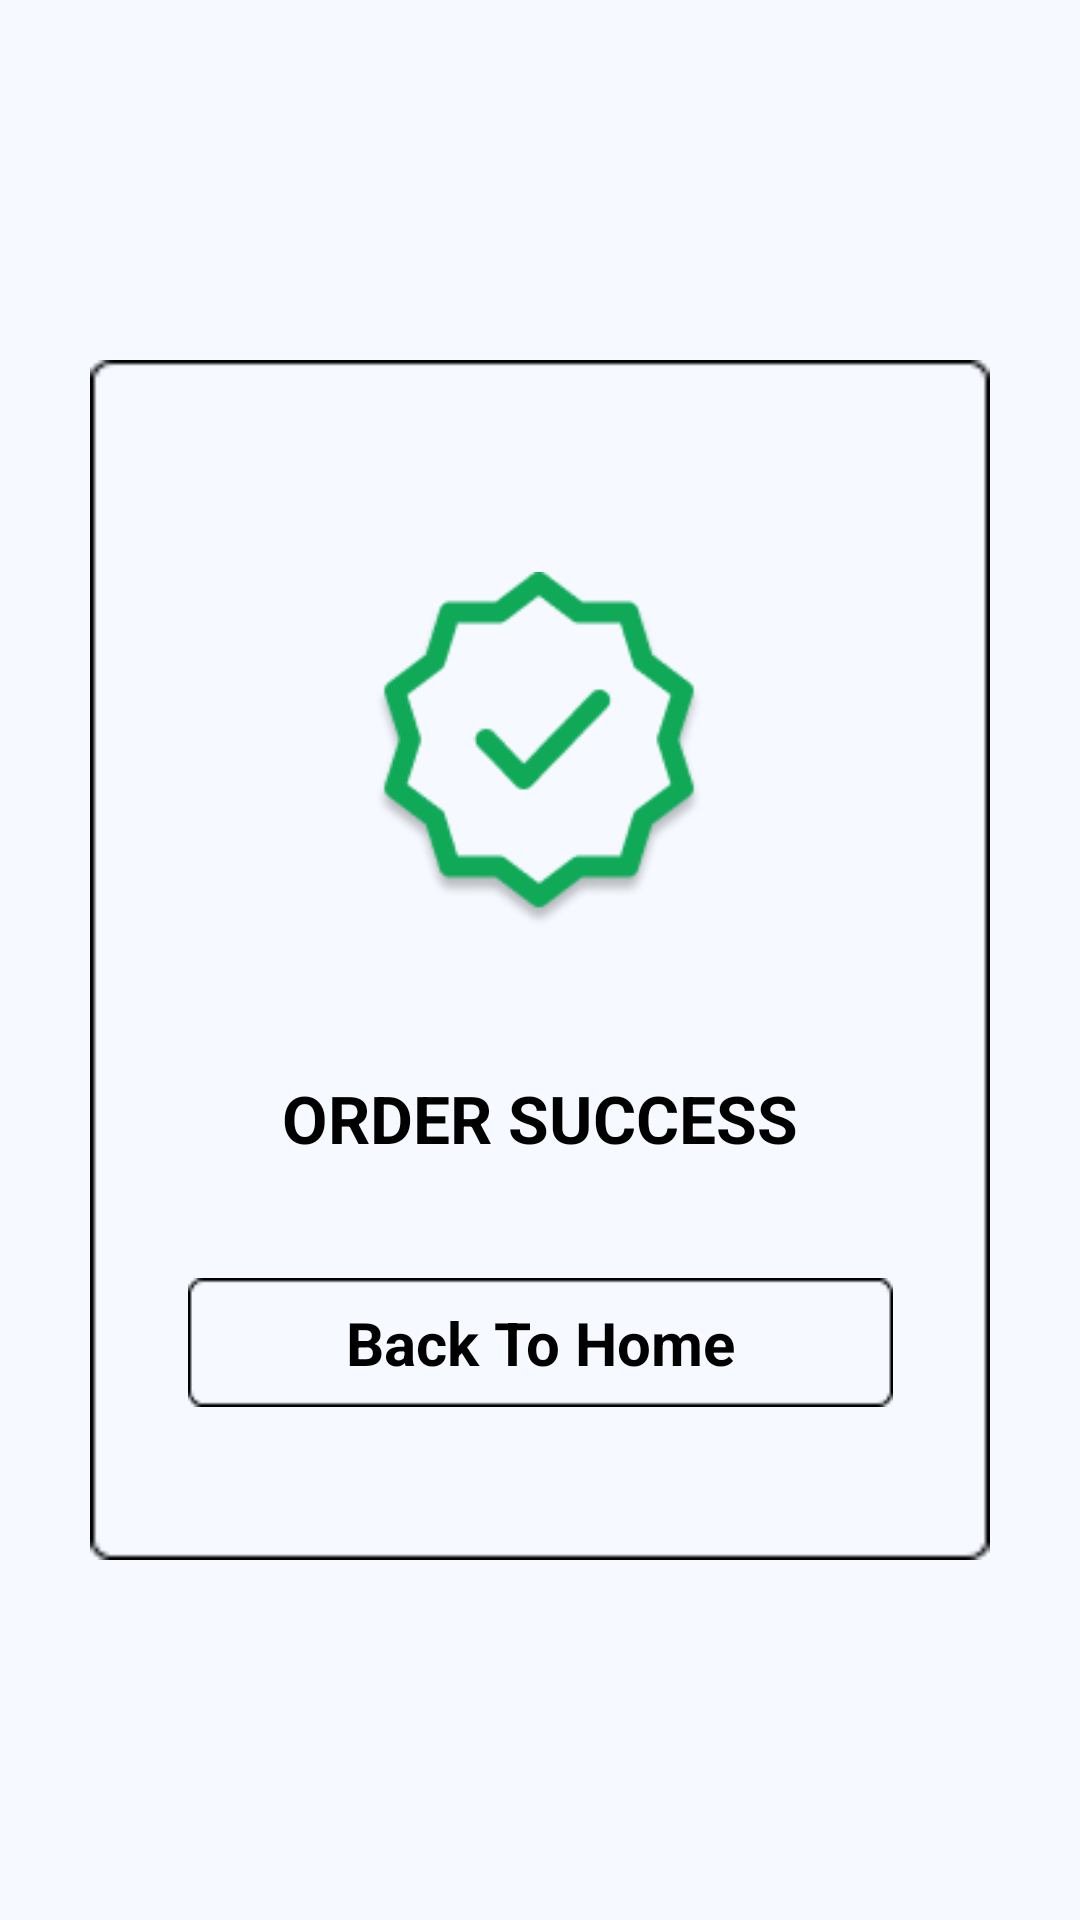

Write the Android layout XML for this screen, with the resource values it uses.
<!-- AndroidManifest.xml: application theme Theme.FoodFleet -->
<!-- res/layout/layout_dialog_succes.xml -->
<?xml version="1.0" encoding="utf-8"?>
<androidx.constraintlayout.widget.ConstraintLayout xmlns:android="http://schemas.android.com/apk/res/android"
    xmlns:app="http://schemas.android.com/apk/res-auto"
    xmlns:tools="http://schemas.android.com/tools"
    android:background="@color/background"
    android:layout_width="match_parent"
    android:layout_height="match_parent">

    <androidx.constraintlayout.widget.ConstraintLayout
        android:layout_width="match_parent"
        android:layout_height="400dp"
        android:layout_margin="30dp"
        android:background="@drawable/bg_checkout_succes_black"
        android:padding="30dp"
        app:layout_constraintBottom_toBottomOf="parent"
        app:layout_constraintEnd_toEndOf="parent"
        app:layout_constraintStart_toStartOf="parent"
        app:layout_constraintTop_toTopOf="parent">

        <ImageView
            android:id="@+id/iv_success"
            android:layout_width="110dp"
            android:layout_height="120dp"
            android:layout_marginTop="40dp"
            android:src="@drawable/ic_success"
            app:layout_constraintEnd_toEndOf="parent"
            app:layout_constraintHorizontal_bias="0.497"
            app:layout_constraintStart_toStartOf="parent"
            app:layout_constraintTop_toTopOf="parent" />

        <TextView
            android:id="@+id/tv_success"
            android:layout_width="wrap_content"
            android:layout_height="wrap_content"
            android:layout_marginTop="48dp"
            android:text="Order Success"
            android:textAllCaps="true"
            android:textColor="@color/black"
            android:textStyle="bold"
            android:textSize="22sp"
            app:layout_constraintEnd_toEndOf="parent"
            app:layout_constraintStart_toStartOf="parent"
            app:layout_constraintTop_toBottomOf="@id/iv_success" />

        <TextView
            android:id="@+id/tv_back"
            android:layout_width="wrap_content"
            android:layout_height="wrap_content"
            android:layout_marginTop="116dp"
            android:background="@drawable/bg_back"
            android:paddingHorizontal="16dp"
            android:paddingVertical="8dp"
            android:text="Back To Home"
            android:textStyle="bold"
            android:textAlignment="center"
            android:textColor="@color/black"
            android:textSize="20sp"
            app:layout_constraintEnd_toEndOf="parent"
            app:layout_constraintStart_toStartOf="parent"
            app:layout_constraintTop_toBottomOf="@id/iv_success" />

    </androidx.constraintlayout.widget.ConstraintLayout>


</androidx.constraintlayout.widget.ConstraintLayout>
<!-- resources referenced by this layout -->
<resources>
  <color name="background">#F6F9FF</color>
  <color name="black">#FF000000</color>
  <!-- drawable bg_back: png bitmap (drawable, 377 bytes) -->
  <!-- drawable bg_checkout_succes_black: png bitmap (drawable, 1010 bytes) -->
  <!-- drawable ic_success: png bitmap (drawable, 7470 bytes) -->
  <style name="Theme.FoodFleet" parent="Base.Theme.FoodFleet" />
  <style name="Base.Theme.FoodFleet" parent="Theme.AppCompat">
          <item name="colorPrimary">@color/app_color_primary</item>
          <item name="colorOnPrimary">@color/app_color_on_primary</item>
          <item name="colorPrimaryContainer">@color/app_color_primary_container</item>
          <item name="colorOnPrimaryContainer">@color/app_color_on_primary_container</item>
      </style>
  <color name="app_color_primary">#952323</color>
  <color name="app_color_on_primary">#A73121</color>
  <color name="app_color_primary_container">#DAD4B5</color>
  <color name="app_color_on_primary_container">#F2E8C6</color>
</resources>
